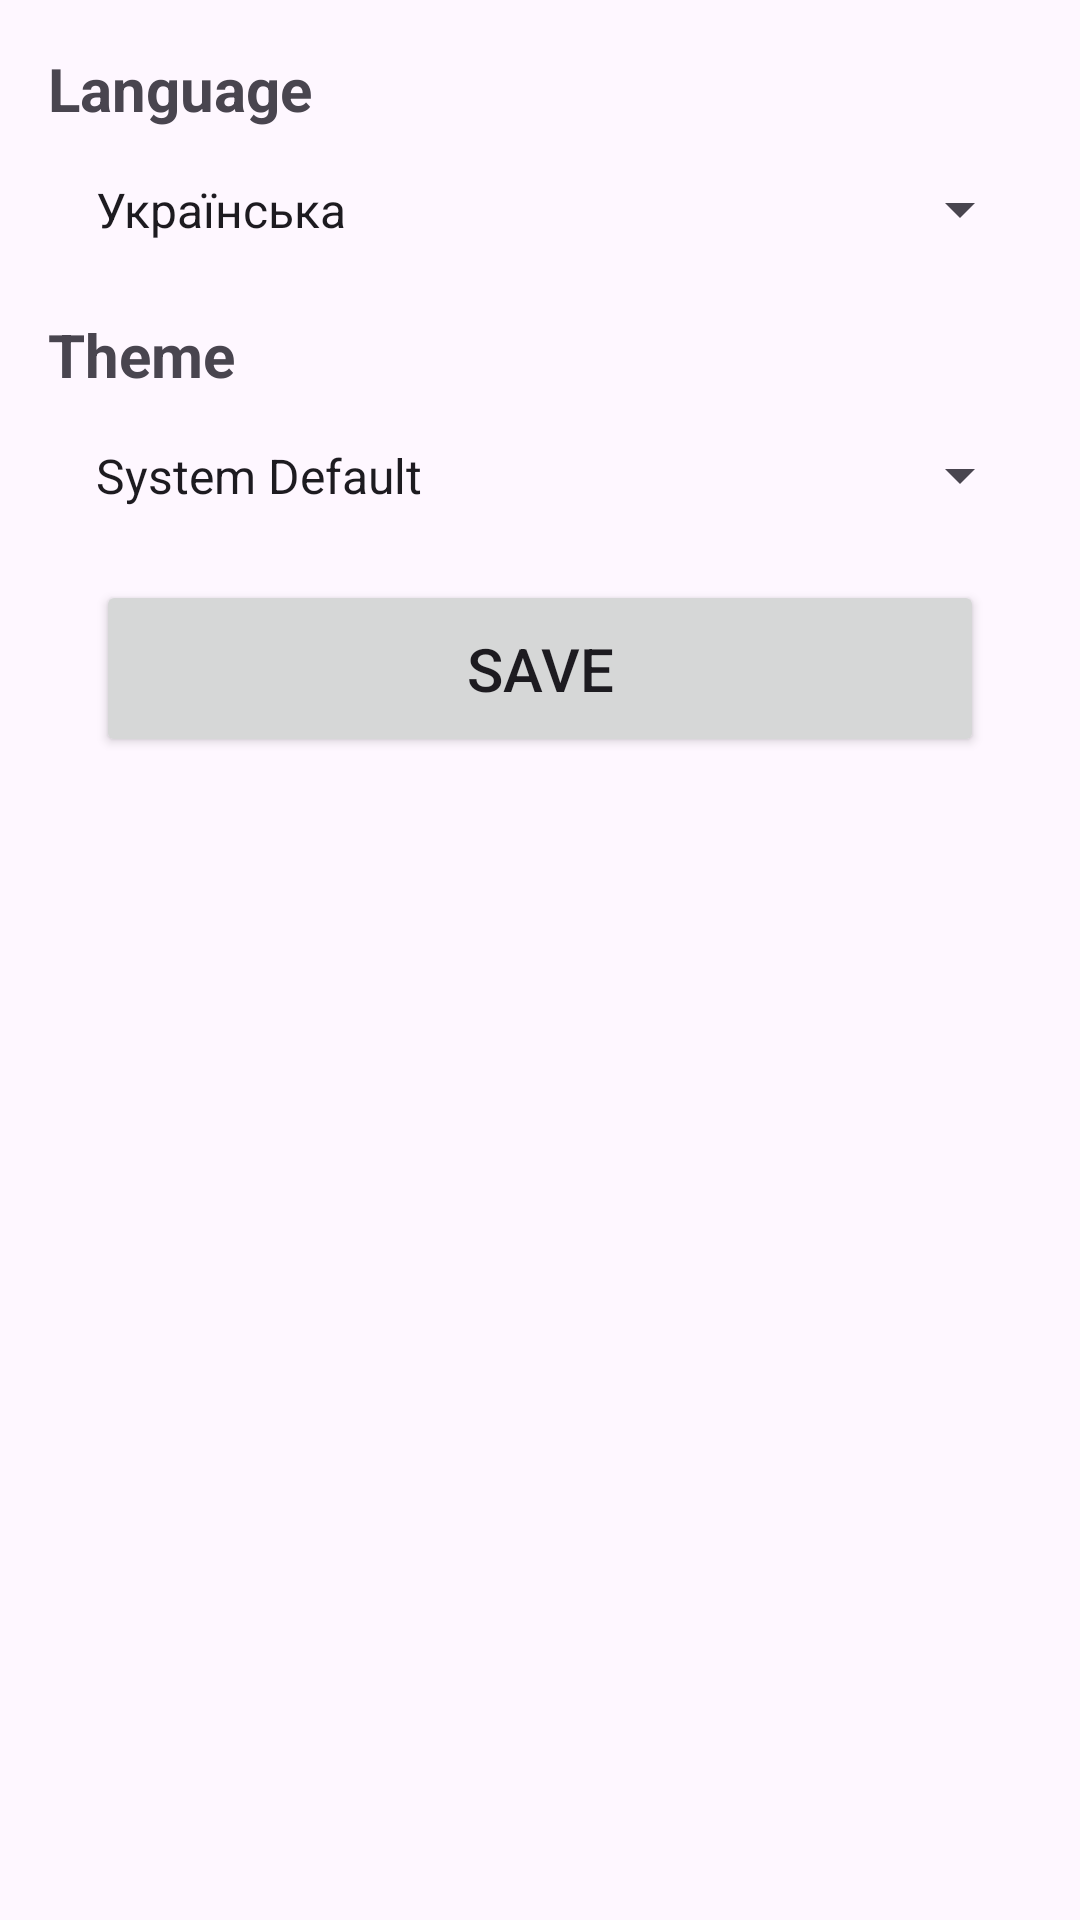

Layout XML and referenced resources for this Android screen:
<!-- AndroidManifest.xml: application theme Theme.MobilePartsShopStaff -->
<!-- res/layout/fragment_settings.xml -->
<?xml version="1.0" encoding="utf-8"?>
<LinearLayout xmlns:android="http://schemas.android.com/apk/res/android"
    android:layout_width="match_parent"
    android:layout_height="match_parent"
    android:orientation="vertical"
    android:padding="16dp">

    <TextView
        android:id="@+id/labelLanguage"
        style="@style/settings_spinner_label"
        android:text="@string/label_language" />

    <Spinner
        android:id="@+id/spinnerLanguage"
        style="@style/settings_spinner"
        android:entries="@array/language_options" />

    <TextView
        android:id="@+id/labelTheme"
        style="@style/settings_spinner_label"
        android:layout_marginTop="16dp"
        android:text="@string/label_theme" />

    <Spinner
        android:id="@+id/themeSpinner"
        style="@style/settings_spinner"
        android:entries="@array/theme_options" />

    <Button
        android:id="@+id/btnSave"
        style="@style/button"
        android:layout_width="match_parent"
        android:layout_height="wrap_content"
        android:layout_gravity="center"
        android:layout_marginTop="16dp"
        android:text="@string/save" />

</LinearLayout>
<!-- resources referenced by this layout -->
<resources>
  <string-array name="language_options">
          <item>@string/item_language_uk</item>
          <item>@string/item_language_en</item>
      </string-array>
  <string-array name="theme_options">
          <item>@string/item_theme_system_default</item>
          <item>@string/item_theme_light</item>
          <item>@string/item_theme_dark</item>
      </string-array>
  <string name="label_language">Language</string>
  <string name="label_theme">Theme</string>
  <string name="save">Save</string>
  <style name="button">
          <item name="android:layout_width">match_parent</item>
          <item name="android:layout_margin">@dimen/button_margin</item>
          <item name="android:layout_height">wrap_content</item>
          <item name="android:padding">@dimen/button_padding</item>
          <item name="android:textSize">@dimen/button_text_size</item>
      </style>
  <style name="settings_spinner">
          <item name="android:layout_width">match_parent</item>
          <item name="android:layout_height">wrap_content</item>
          <item name="android:layout_marginTop">8dp</item>
          <item name="android:padding">@dimen/spinner_padding</item>
      </style>
  <style name="settings_spinner_label">
          <item name="android:layout_width">wrap_content</item>
          <item name="android:layout_height">wrap_content</item>
          <item name="android:textSize">@dimen/button_text_size</item>
          <item name="android:textStyle">bold</item>
      </style>
  <style name="Theme.MobilePartsShopStaff" parent="Base.Theme.MobilePartsShopStaff" />
  <string name="item_language_uk" translatable="false">Українська</string>
  <string name="item_language_en" translatable="false">English</string>
  <string name="item_theme_system_default">System Default</string>
  <string name="item_theme_light">Light</string>
  <string name="item_theme_dark">Dark</string>
  <dimen name="button_margin">16dp</dimen>
  <dimen name="button_padding">16dp</dimen>
  <dimen name="button_text_size">20sp</dimen>
  <dimen name="spinner_padding">8dp</dimen>
  <style name="Base.Theme.MobilePartsShopStaff" parent="Theme.Material3.DayNight.NoActionBar">
          
          
      </style>
</resources>
